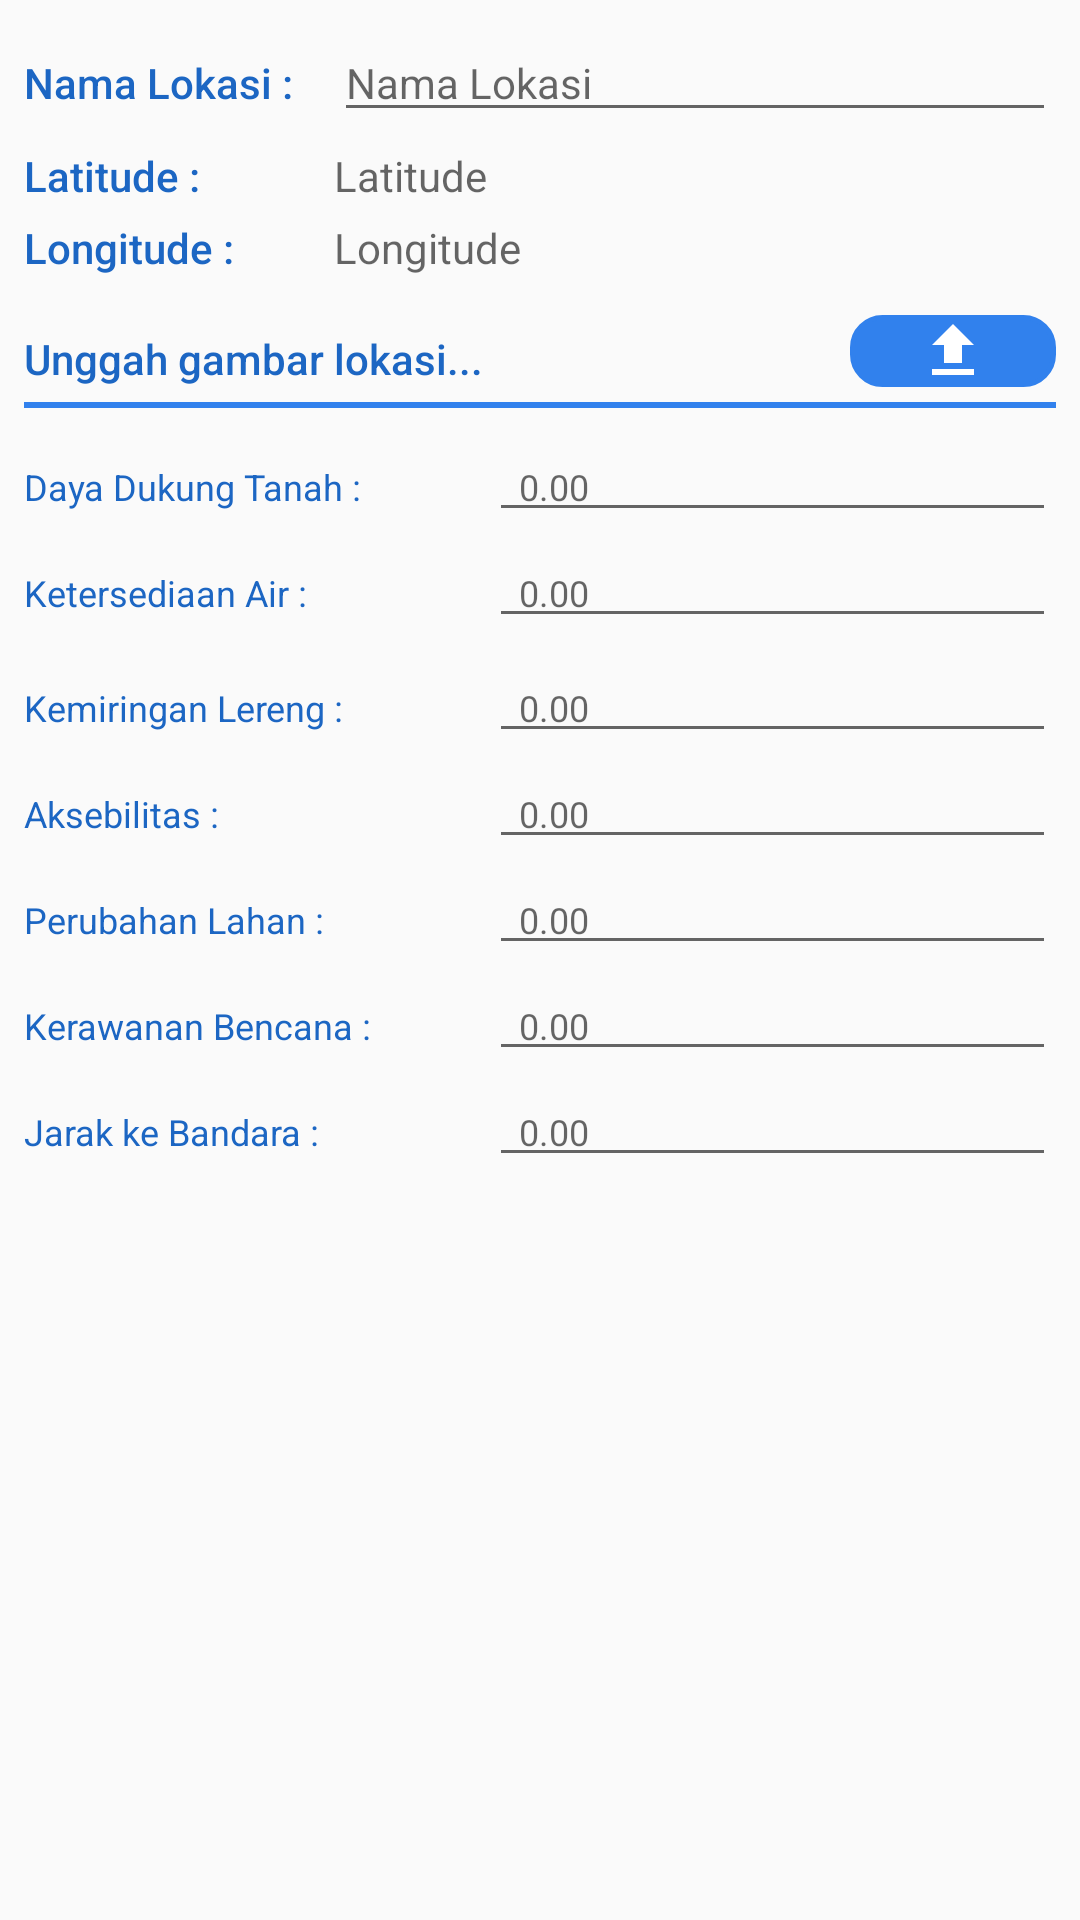

Write the Android layout XML for this screen, with the resource values it uses.
<!-- AndroidManifest.xml: application theme AppTheme -->
<!-- res/layout/dialog_lokasi.xml -->
<?xml version="1.0" encoding="utf-8"?>
<LinearLayout xmlns:android="http://schemas.android.com/apk/res/android"
  xmlns:app="http://schemas.android.com/apk/res-auto"
  android:layout_width="match_parent"
  android:layout_height="wrap_content"
  android:orientation="vertical"
  android:paddingLeft="8dp"
  android:paddingRight="8dp"
  android:paddingTop="8dp"
  android:paddingBottom="8dp">

  <LinearLayout
	android:layout_width="match_parent"
	android:layout_height="wrap_content"
	android:orientation="horizontal"
	android:weightSum="1"
	android:layout_marginBottom="5dp">

	<TextView android:id="@+id/dialog_title"
	  android:layout_width="match_parent"
	  android:layout_height="wrap_content"
	  android:fontFamily="sans-serif-medium"
	  android:lineSpacingExtra="8sp"
	  android:text="Nama Lokasi : "
	  android:textColor="@color/colorAccent"
	  android:textSize="14sp"
	  android:textStyle="normal"
	  android:layout_weight="0.7"
	  android:gravity="start"
	  android:layout_marginEnd="10dp"/>

	<EditText
	  android:id="@+id/et_nama_lokasi"
	  android:layout_width="match_parent"
	  android:layout_height="wrap_content"
	  android:layout_weight="0.3"
	  android:gravity="bottom"
	  android:textColor="#000000"
	  android:hint="Nama Lokasi"
	  android:textSize="14sp" />



  </LinearLayout>

  
  <LinearLayout
	android:layout_width="match_parent"
	android:layout_height="wrap_content"
	android:orientation="horizontal"
	android:layout_marginBottom="5dp"
	android:weightSum="1"
	android:gravity="bottom"
	android:id="@+id/linear_edit_latitude">

	<TextView
	  android:layout_width="match_parent"
	  android:layout_height="wrap_content"
	  android:fontFamily="sans-serif-medium"
	  android:lineSpacingExtra="8sp"
	  android:text="Latitude : "
	  android:textColor="@color/colorAccent"
	  android:textSize="14sp"
	  android:textStyle="normal"
	  android:gravity="start"
	  android:layout_marginEnd="10dp"
	  android:layout_weight="0.7"/>

	<TextView
	  android:id="@+id/et_latitude"
	  android:layout_width="match_parent"
	  android:layout_height="wrap_content"
	  android:gravity="start"
	  android:textColor="@color/colorPrimary"
	  android:hint="Latitude"
	  android:textSize="14sp"
	  android:layout_weight="0.3"/>

  </LinearLayout>

  
  <LinearLayout
	android:layout_width="match_parent"
	android:layout_height="wrap_content"
	android:orientation="horizontal"
	android:layout_marginBottom="5dp"
	android:weightSum="1"
	android:gravity="bottom"
	android:id="@+id/linear_edit_longitude">

	<TextView
	  android:layout_width="match_parent"
	  android:layout_height="wrap_content"
	  android:fontFamily="sans-serif-medium"
	  android:lineSpacingExtra="8sp"
	  android:text="Longitude : "
	  android:textColor="@color/colorAccent"
	  android:textSize="14sp"
	  android:textStyle="normal"
	  android:gravity="start"
	  android:layout_marginEnd="10dp"
	  android:layout_weight="0.7"/>

	<TextView
	  android:id="@+id/et_longitude"
	  android:layout_width="match_parent"
	  android:layout_height="wrap_content"
	  android:textColor="@color/colorPrimary"
	  android:gravity="start"
	  android:hint="Longitude"
	  android:textSize="14sp"
	  android:layout_weight="0.3"/>

  </LinearLayout>

  <LinearLayout
	android:layout_width="match_parent"
	android:layout_height="32dp"
	android:orientation="horizontal"
	android:layout_marginBottom="5dp"
	android:weightSum="1"
	android:gravity="bottom">

	<TextView
	  android:layout_width="match_parent"
	  android:layout_height="wrap_content"
	  android:fontFamily="sans-serif-medium"
	  android:lineSpacingExtra="8sp"
	  android:text="Unggah gambar lokasi... "
	  android:textColor="@color/colorAccent"
	  android:textSize="14sp"
	  android:textStyle="normal"
	  android:gravity="start"
	  android:layout_marginEnd="10dp"
	  android:layout_weight="0.2"/>

	<RelativeLayout
	  android:layout_width="match_parent"
	  android:layout_height="wrap_content"
	  android:background="@drawable/rect_blue"
	  android:layout_weight="0.8">

	  <ImageButton
		android:layout_width="24dp"
		android:layout_height="24dp"
		android:layout_centerInParent="true"
		android:id="@+id/iv_upload_lokasi"
		android:background="@drawable/ic_file_upload"/>

	</RelativeLayout>


  </LinearLayout>

  <LinearLayout
	android:layout_width="match_parent"
	android:layout_height="2dp"
	android:layout_marginBottom="8dp"
	android:background="@color/colorPrimary">

  </LinearLayout>

	<LinearLayout
	  android:layout_width="match_parent"
	  android:layout_height="wrap_content"
	  android:orientation="horizontal"
	  android:layout_marginBottom="2dp"
	  android:weightSum="1"
	  android:id="@+id/linear_edit_dd_tanah">

	  <TextView
		android:layout_width="match_parent"
		android:layout_height="wrap_content"
		android:lineSpacingExtra="8sp"
		android:text="Daya Dukung Tanah : "
		android:textColor="@color/colorAccent"
		android:textSize="12sp"
		android:textStyle="normal"
		android:gravity="start"
		android:layout_marginEnd="10dp"
		android:layout_weight="0.55"/>

	  <EditText
		android:id="@+id/et_dd_tanah"
		android:layout_width="match_parent"
		android:layout_height="wrap_content"
		android:gravity="start"
		android:inputType="numberDecimal"
		android:paddingStart="10dp"
		android:hint="0.00"
		android:textColor="@color/colorPrimary"
		android:textSize="12sp"
		android:layout_weight="0.45"/>

	</LinearLayout>

	<LinearLayout
	  android:layout_width="match_parent"
	  android:layout_height="wrap_content"
	  android:orientation="horizontal"
	  android:layout_marginBottom="5dp"
	  android:weightSum="1"
	  android:gravity="bottom"
	  android:id="@+id/linear_edit_k_air">

	  <TextView
		android:layout_width="match_parent"
		android:layout_height="wrap_content"
		android:lineSpacingExtra="8sp"
		android:text="Ketersediaan Air : "
		android:textColor="@color/colorAccent"
		android:textSize="12sp"
		android:textStyle="normal"
		android:gravity="start"
		android:layout_marginEnd="10dp"
		android:layout_weight="0.55"/>

	  <EditText
		android:id="@+id/et_k_air"
		android:layout_width="match_parent"
		android:layout_height="wrap_content"
		android:gravity="start"
		android:inputType="numberDecimal"
		android:hint="0.00"
		android:paddingStart="10dp"
		android:textColor="@color/colorPrimary"
		android:textSize="12sp"
		android:layout_weight="0.45"/>

	</LinearLayout>

	<LinearLayout
	  android:layout_width="match_parent"
	  android:layout_height="wrap_content"
	  android:orientation="horizontal"
	  android:layout_marginBottom="2dp"
	  android:weightSum="1"
	  android:gravity="bottom"
	  android:id="@+id/linear_edit_k_lereng">

	  <TextView
		android:layout_width="match_parent"
		android:layout_height="wrap_content"
		android:lineSpacingExtra="8sp"
		android:text="Kemiringan Lereng : "
		android:textColor="@color/colorAccent"
		android:textSize="12sp"
		android:textStyle="normal"
		android:gravity="start"
		android:layout_marginEnd="10dp"
		android:layout_weight="0.55"/>

	  <EditText
		android:id="@+id/et_k_lereng"
		android:layout_width="match_parent"
		android:layout_height="wrap_content"
		android:gravity="start"
		android:inputType="numberDecimal"
		android:hint="0.00"
		android:paddingStart="10dp"
		android:textColor="@color/colorPrimary"
		android:textSize="12sp"
		android:layout_weight="0.45"/>

	</LinearLayout>

	<LinearLayout
	  android:layout_width="match_parent"
	  android:layout_height="wrap_content"
	  android:orientation="horizontal"
	  android:layout_marginBottom="2dp"
	  android:weightSum="1"
	  android:gravity="bottom"
	  android:id="@+id/linear_edit_aksebilitas">

	  <TextView
		android:layout_width="match_parent"
		android:layout_height="wrap_content"
		android:lineSpacingExtra="8sp"
		android:text="Aksebilitas : "
		android:textColor="@color/colorAccent"
		android:textSize="12sp"
		android:textStyle="normal"
		android:gravity="start"
		android:layout_marginEnd="10dp"
		android:layout_weight="0.55"/>

	  <EditText
		android:id="@+id/et_aksebilitas"
		android:layout_width="match_parent"
		android:layout_height="wrap_content"
		android:gravity="start"
		android:inputType="numberDecimal"
		android:hint="0.00"
		android:paddingStart="10dp"
		android:textColor="@color/colorPrimary"
		android:textSize="12sp"
		android:layout_weight="0.45"/>

	</LinearLayout>

	<LinearLayout
	  android:layout_width="match_parent"
	  android:layout_height="wrap_content"
	  android:orientation="horizontal"
	  android:layout_marginBottom="2dp"
	  android:weightSum="1"
	  android:gravity="bottom"
	  android:id="@+id/linear_edit_p_lahan">

	  <TextView
		android:layout_width="match_parent"
		android:layout_height="wrap_content"
		android:lineSpacingExtra="8sp"
		android:text="Perubahan Lahan : "
		android:textColor="@color/colorAccent"
		android:textSize="12sp"
		android:textStyle="normal"
		android:gravity="start"
		android:layout_marginEnd="10dp"
		android:layout_weight="0.55"/>

	  <EditText
		android:id="@+id/et_p_lahan"
		android:layout_width="match_parent"
		android:layout_height="wrap_content"
		android:gravity="start"
		android:inputType="numberDecimal"
		android:hint="0.00"
		android:paddingStart="10dp"
		android:textColor="@color/colorPrimary"
		android:textSize="12sp"
		android:layout_weight="0.45"/>

	</LinearLayout>

	<LinearLayout
	  android:layout_width="match_parent"
	  android:layout_height="wrap_content"
	  android:orientation="horizontal"
	  android:layout_marginBottom="2dp"
	  android:weightSum="1"
	  android:gravity="bottom"
	  android:id="@+id/linear_edit_k_bencana">

	  <TextView
		android:layout_width="match_parent"
		android:layout_height="wrap_content"
		android:lineSpacingExtra="8sp"
		android:text="Kerawanan Bencana : "
		android:textColor="@color/colorAccent"
		android:textSize="12sp"
		android:textStyle="normal"
		android:gravity="start"
		android:layout_marginEnd="10dp"
		android:layout_weight="0.55"/>

	  <EditText
		android:id="@+id/et_k_bencana"
		android:layout_width="match_parent"
		android:layout_height="wrap_content"
		android:gravity="start"
		android:inputType="numberDecimal"
		android:hint="0.00"
		android:paddingStart="10dp"
		android:textColor="@color/colorPrimary"
		android:textSize="12sp"
		android:layout_weight="0.45"/>

	</LinearLayout>

	<LinearLayout
	  android:layout_width="match_parent"
	  android:layout_height="wrap_content"
	  android:orientation="horizontal"
	  android:layout_marginBottom="2dp"
	  android:weightSum="1"
	  android:gravity="bottom"
	  android:id="@+id/linear_edit_j_bandara">

	  <TextView
		android:layout_width="match_parent"
		android:layout_height="wrap_content"
		android:lineSpacingExtra="8sp"
		android:text="Jarak ke Bandara : "
		android:textColor="@color/colorAccent"
		android:textSize="12sp"
		android:textStyle="normal"
		android:gravity="start"
		android:layout_marginEnd="10dp"
		android:layout_weight="0.55"/>

	  <EditText
		android:id="@+id/et_j_bandara"
		android:layout_width="match_parent"
		android:layout_height="wrap_content"
		android:gravity="start"
		android:inputType="numberDecimal"
		android:hint="0.00"
		android:paddingStart="10dp"
		android:textColor="@color/colorPrimary"
		android:textSize="12sp"
		android:layout_weight="0.45"/>

	</LinearLayout>

</LinearLayout>
<!-- resources referenced by this layout -->
<resources>
  <color name="colorAccent">#1C66C3</color>
  <color name="colorPrimary">#3181ED</color>
  <!-- drawable ic_file_upload (drawable) -->
  <vector xmlns:android="http://schemas.android.com/apk/res/android"
          android:width="24dp"
          android:height="24dp"
          android:viewportWidth="24.0"
          android:viewportHeight="24.0">
      <path
          android:fillColor="@color/mapboxWhite"
          android:pathData="M9,16h6v-6h4l-7,-7 -7,7h4zM5,18h14v2L5,20z"/>
  </vector>
  <!-- drawable rect_blue (drawable) -->
  <?xml version="1.0" encoding="UTF-8"?>
  <shape xmlns:android="http://schemas.android.com/apk/res/android" android:id="@+id/listview_background_shape">
    <stroke android:width="1.5dp"
  	android:color="@color/colorPrimary"/>
    
    
    
    
    <corners android:radius="10dp" />
    <solid android:color="@color/colorPrimary"/>
  </shape>
  <style name="AppTheme" parent="Theme.AppCompat.Light.DarkActionBar">
  	
  	<item name="colorPrimary">@color/colorPrimary</item>
  	<item name="colorPrimaryDark">@color/colorPrimaryDark</item>
  	<item name="colorAccent">@color/colorAccent</item>
  	<item name="android:windowContentOverlay">@null</item>
  	
  	
    </style>
  <color name="mapboxWhite">#FFFFFF</color>
  <color name="colorPrimaryDark">#1E74E9</color>
</resources>
